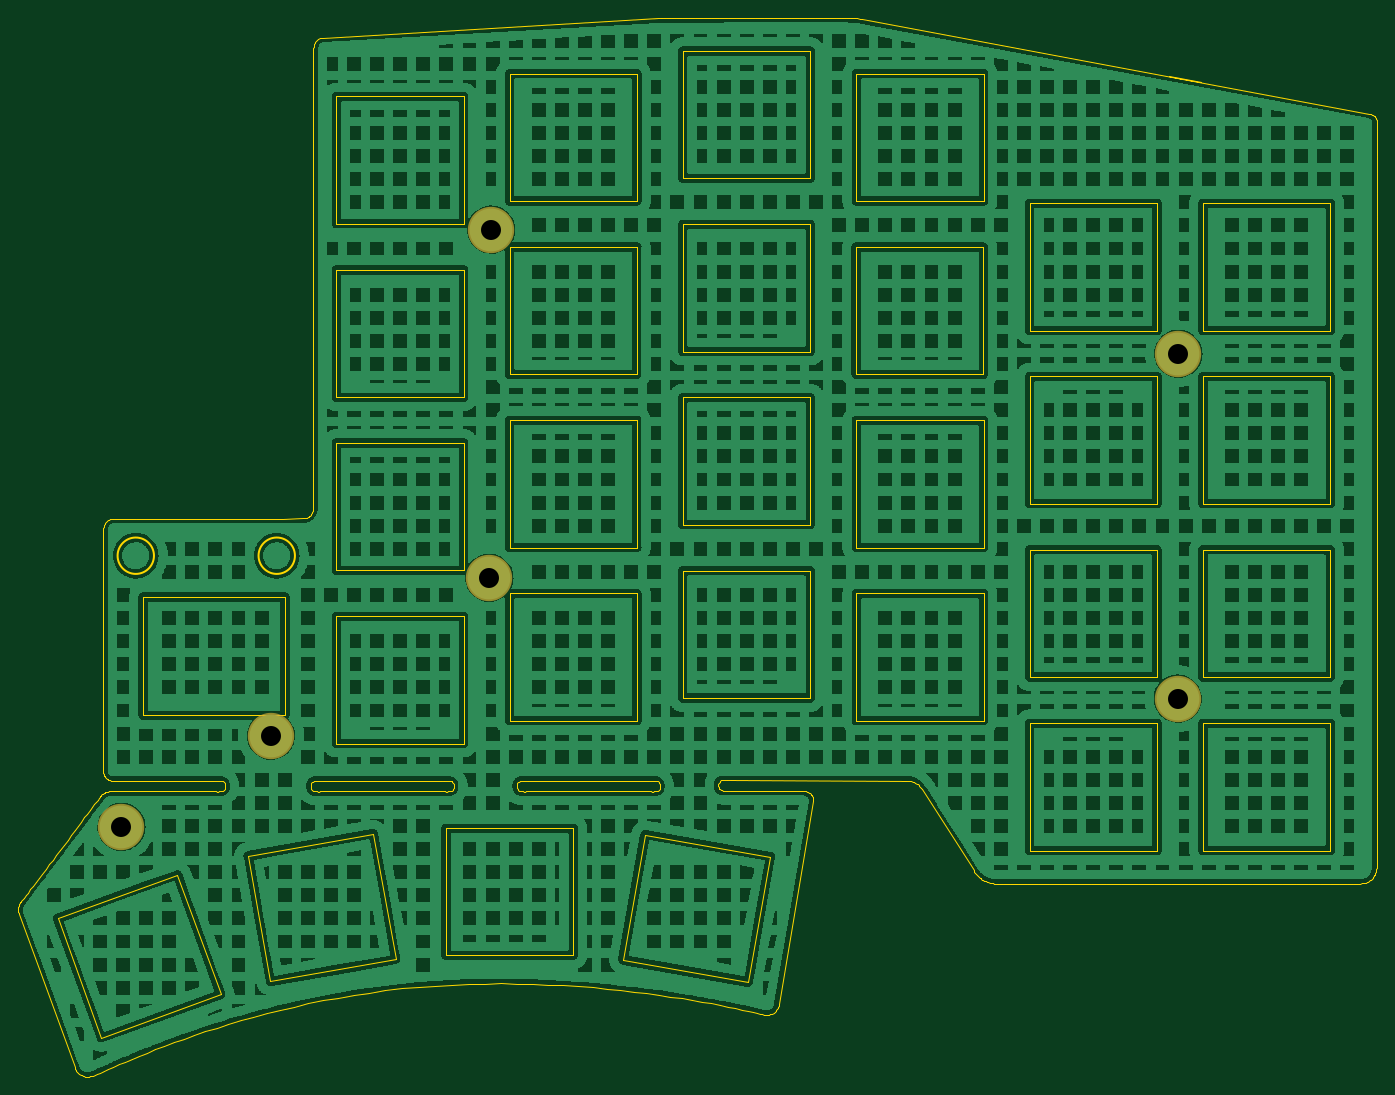
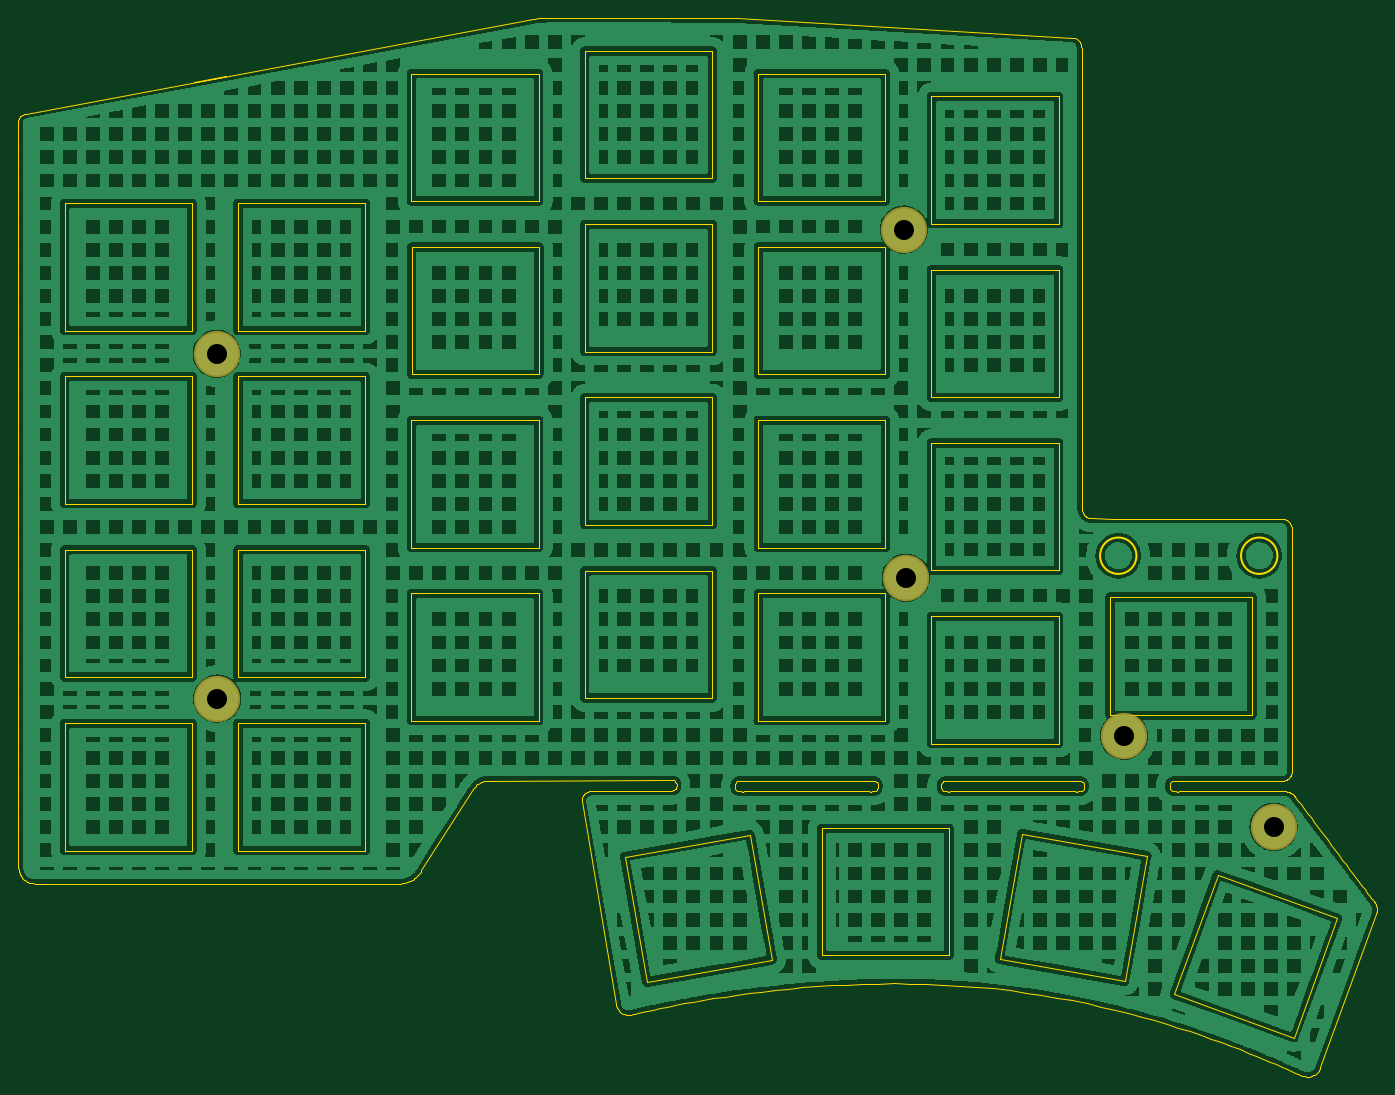
Circuit board: 11 layer files. Board 149.4 x 116.5 mm.
- bottom_copper: SofleKeyboardTopPlate-B_Cu.gbl (607823 bytes)
- bottom_mask: SofleKeyboardTopPlate-B_Mask.gbs (649 bytes)
- paste: SofleKeyboardTopPlate-B_Paste.gbp (468 bytes)
- bottom_silk: SofleKeyboardTopPlate-B_Silkscreen.gbo (652 bytes)
- outline: SofleKeyboardTopPlate-Edge_Cuts.gm1 (26215 bytes)
- top_copper: SofleKeyboardTopPlate-F_Cu.gtl (619384 bytes)
- top_mask: SofleKeyboardTopPlate-F_Mask.gts (649 bytes)
- paste: SofleKeyboardTopPlate-F_Paste.gtp (468 bytes)
- top_silk: SofleKeyboardTopPlate-F_Silkscreen.gto (652 bytes)
- drill: SofleKeyboardTopPlate-NPTH.drl (276 bytes)
- drill: SofleKeyboardTopPlate-PTH.drl (436 bytes)

=== bottom_copper: SofleKeyboardTopPlate-B_Cu.gbl (607823 bytes, source omitted) ===
=== bottom_mask: SofleKeyboardTopPlate-B_Mask.gbs ===
%TF.GenerationSoftware,KiCad,Pcbnew,(6.0.0)*%
%TF.CreationDate,2022-08-16T23:30:09+02:00*%
%TF.ProjectId,SofleKeyboardTopPlate,536f666c-654b-4657-9962-6f617264546f,rev?*%
%TF.SameCoordinates,Original*%
%TF.FileFunction,Soldermask,Bot*%
%TF.FilePolarity,Negative*%
%FSLAX46Y46*%
G04 Gerber Fmt 4.6, Leading zero omitted, Abs format (unit mm)*
G04 Created by KiCad (PCBNEW (6.0.0)) date 2022-08-16 23:30:09*
%MOMM*%
%LPD*%
G01*
G04 APERTURE LIST*
%ADD10C,5.100000*%
G04 APERTURE END LIST*
D10*
X107248563Y-114602639D03*
X207013559Y-72587636D03*
X206943559Y-110507632D03*
X90798565Y-124612638D03*
X131452800Y-58936400D03*
X131252800Y-97216400D03*
M02*

=== paste: SofleKeyboardTopPlate-B_Paste.gbp ===
%TF.GenerationSoftware,KiCad,Pcbnew,(6.0.0)*%
%TF.CreationDate,2022-08-16T23:30:09+02:00*%
%TF.ProjectId,SofleKeyboardTopPlate,536f666c-654b-4657-9962-6f617264546f,rev?*%
%TF.SameCoordinates,Original*%
%TF.FileFunction,Paste,Bot*%
%TF.FilePolarity,Positive*%
%FSLAX46Y46*%
G04 Gerber Fmt 4.6, Leading zero omitted, Abs format (unit mm)*
G04 Created by KiCad (PCBNEW (6.0.0)) date 2022-08-16 23:30:09*
%MOMM*%
%LPD*%
G01*
G04 APERTURE LIST*
G04 APERTURE END LIST*
M02*

=== bottom_silk: SofleKeyboardTopPlate-B_Silkscreen.gbo ===
%TF.GenerationSoftware,KiCad,Pcbnew,(6.0.0)*%
%TF.CreationDate,2022-08-16T23:30:09+02:00*%
%TF.ProjectId,SofleKeyboardTopPlate,536f666c-654b-4657-9962-6f617264546f,rev?*%
%TF.SameCoordinates,Original*%
%TF.FileFunction,Legend,Bot*%
%TF.FilePolarity,Positive*%
%FSLAX46Y46*%
G04 Gerber Fmt 4.6, Leading zero omitted, Abs format (unit mm)*
G04 Created by KiCad (PCBNEW (6.0.0)) date 2022-08-16 23:30:09*
%MOMM*%
%LPD*%
G01*
G04 APERTURE LIST*
%ADD10C,5.100000*%
G04 APERTURE END LIST*
%LPC*%
D10*
X107248563Y-114602639D03*
X207013559Y-72587636D03*
X206943559Y-110507632D03*
X90798565Y-124612638D03*
X131452800Y-58936400D03*
X131252800Y-97216400D03*
M02*

=== outline: SofleKeyboardTopPlate-Edge_Cuts.gm1 (26215 bytes, source omitted) ===
=== top_copper: SofleKeyboardTopPlate-F_Cu.gtl (619384 bytes, source omitted) ===
=== top_mask: SofleKeyboardTopPlate-F_Mask.gts ===
%TF.GenerationSoftware,KiCad,Pcbnew,(6.0.0)*%
%TF.CreationDate,2022-08-16T23:30:09+02:00*%
%TF.ProjectId,SofleKeyboardTopPlate,536f666c-654b-4657-9962-6f617264546f,rev?*%
%TF.SameCoordinates,Original*%
%TF.FileFunction,Soldermask,Top*%
%TF.FilePolarity,Negative*%
%FSLAX46Y46*%
G04 Gerber Fmt 4.6, Leading zero omitted, Abs format (unit mm)*
G04 Created by KiCad (PCBNEW (6.0.0)) date 2022-08-16 23:30:09*
%MOMM*%
%LPD*%
G01*
G04 APERTURE LIST*
%ADD10C,5.100000*%
G04 APERTURE END LIST*
D10*
X107248563Y-114602639D03*
X207013559Y-72587636D03*
X206943559Y-110507632D03*
X90798565Y-124612638D03*
X131452800Y-58936400D03*
X131252800Y-97216400D03*
M02*

=== paste: SofleKeyboardTopPlate-F_Paste.gtp ===
%TF.GenerationSoftware,KiCad,Pcbnew,(6.0.0)*%
%TF.CreationDate,2022-08-16T23:30:09+02:00*%
%TF.ProjectId,SofleKeyboardTopPlate,536f666c-654b-4657-9962-6f617264546f,rev?*%
%TF.SameCoordinates,Original*%
%TF.FileFunction,Paste,Top*%
%TF.FilePolarity,Positive*%
%FSLAX46Y46*%
G04 Gerber Fmt 4.6, Leading zero omitted, Abs format (unit mm)*
G04 Created by KiCad (PCBNEW (6.0.0)) date 2022-08-16 23:30:09*
%MOMM*%
%LPD*%
G01*
G04 APERTURE LIST*
G04 APERTURE END LIST*
M02*

=== top_silk: SofleKeyboardTopPlate-F_Silkscreen.gto ===
%TF.GenerationSoftware,KiCad,Pcbnew,(6.0.0)*%
%TF.CreationDate,2022-08-16T23:30:09+02:00*%
%TF.ProjectId,SofleKeyboardTopPlate,536f666c-654b-4657-9962-6f617264546f,rev?*%
%TF.SameCoordinates,Original*%
%TF.FileFunction,Legend,Top*%
%TF.FilePolarity,Positive*%
%FSLAX46Y46*%
G04 Gerber Fmt 4.6, Leading zero omitted, Abs format (unit mm)*
G04 Created by KiCad (PCBNEW (6.0.0)) date 2022-08-16 23:30:09*
%MOMM*%
%LPD*%
G01*
G04 APERTURE LIST*
%ADD10C,5.100000*%
G04 APERTURE END LIST*
%LPC*%
D10*
X107248563Y-114602639D03*
X207013559Y-72587636D03*
X206943559Y-110507632D03*
X90798565Y-124612638D03*
X131452800Y-58936400D03*
X131252800Y-97216400D03*
M02*

=== drill: SofleKeyboardTopPlate-NPTH.drl ===
M48
; DRILL file {KiCad (6.0.0)} date Tue Aug 16 23:32:04 2022
; FORMAT={-:-/ absolute / metric / decimal}
; #@! TF.CreationDate,2022-08-16T23:32:04+02:00
; #@! TF.GenerationSoftware,Kicad,Pcbnew,(6.0.0)
; #@! TF.FileFunction,NonPlated,1,2,NPTH
FMAT,2
METRIC
%
G90
G05
T0
M30

=== drill: SofleKeyboardTopPlate-PTH.drl ===
M48
; DRILL file {KiCad (6.0.0)} date Tue Aug 16 23:32:04 2022
; FORMAT={-:-/ absolute / metric / decimal}
; #@! TF.CreationDate,2022-08-16T23:32:04+02:00
; #@! TF.GenerationSoftware,Kicad,Pcbnew,(6.0.0)
; #@! TF.FileFunction,Plated,1,2,PTH
FMAT,2
METRIC
; #@! TA.AperFunction,Plated,PTH,ComponentDrill
T1C2.200
%
G90
G05
T1
X90.799Y-124.613
X107.249Y-114.603
X131.253Y-97.216
X131.453Y-58.936
X206.944Y-110.508
X207.014Y-72.588
T0
M30

